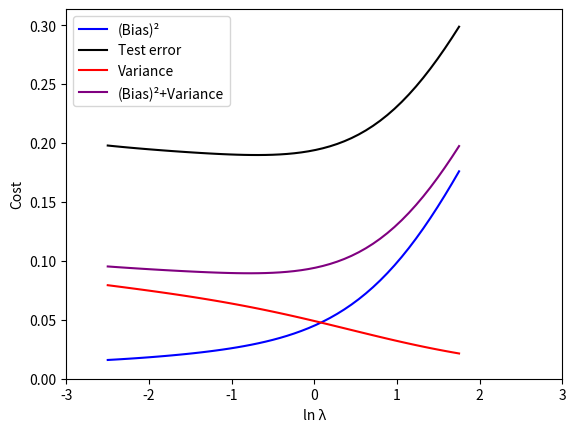

Reproduce this figure in Python.
"""
@Engineer: Silas Rodriguez
@Class: ECE 5370 - Machine Learning
@Date: 2/16/2024
"""
import numpy as np
import matplotlib.pyplot as plt

#########################################################################################################################################
def kernel_RBF(X: np.ndarray, k:int=1, s:float=0.1):
    """
    Purpose:
        Generate radial basis function values based on Gaussian radial basis functions.
    Parameters:
    - X: Data points to generate basis functions for
    - s: std dev of the Gaussian radial basis functions
    - k: number of RBFs to fit to the data - Hyperparameter
    Returns:
    - phi: Radial basis function values
    """    
    # get the global mean
    mean = np.mean(X)

    # Calculate the step size for symmetrically placing the Gaussians
    step_size = s * np.sqrt(2 * np.log(2))  # Full Width Half Max - property of Normal distributions

    # Set Gaussians around the data using means around the global mean
    centers = np.linspace(mean - (k-1) * step_size, mean + (k-1) * step_size, num=k)

    # calculate all the exponents - should return N x K exponenets for the data
    exponents = -((X-centers)**2 / (2*s**2))

    # e raise to the exponents powers
    phi = np.exp(exponents)
    # prepend the ones for Phi (will lead to bias fit)
    phi = np.c_[np.ones(phi.shape[0]), phi] 
    return phi

def fit_curve(Phi:np.ndarray, t:np.ndarray, alpha:float=0):
    """
    @purpose:
        fit a curve using least-squares regression and return weights
    @param:
        Phi - Feature matrix fit to some basis functions
        t - target vector
        alpha - regularization parameter
    @return:
        Weights- parameters of the model
    """
    lin_kern = Phi.T.dot(Phi)
    reg_mat = np.eye(lin_kern.shape[0])
    weights = np.linalg.inv(lin_kern + alpha * reg_mat).dot(Phi.T).dot(t)
    return weights

def generate_Dataset(N:int, std=0.3):
    """
    @purpose:
        generate data matrix X from a normal distribution
        that is N data points x 1 features
    @param:
        N- num data points
        std - std dev to sample noise
    @return:
        X - Nx1 feature matrix
        T - Nx1 matrix of targets
    """
    X = np.random.uniform(low=0,high=1, size=(N,1))
    noise = np.random.normal(loc=0, scale=std, size=(N,1))
    t = np.sin(2 * np.pi * X)   # apply the sin function along the rows
    t += noise                  # add some noise to the targets
    return X, t

def compute_cost(predictions:np.ndarray, targets:np.ndarray):
    return (np.linalg.norm(predictions - targets) ** 2) / predictions.shape[0]

#########################################################################################################################################
def main(L:int = 100):
    # Seed the program for reproducibility - Experimental
    np.random.seed(52)
    
    # Setup loop variables + hyperparams
    num_rbfs = 10           # increasing this puts more equi-distant means around the true mean - leads to overfitting regime
    num_pts = 25
    Datasets = {}           # will collect information about each dataset, (X, t, phi)
    weights_dataset = []    # this will hold onto the weights for each dataset (L x lambdas x rbfs + 1 x 1)

    # create permissible values for lambda
    lambdas = np.linspace(start=-2.5, stop=1.75, num=50)  # get a num evenly spaced values of lambda between -2.5 & 1.75
    lambdas = np.exp(lambdas)   # So we can recreate the ln(lambda) axis between -2.5 to 1.5

    for set in range(L):
        # generate dataset and matching targets
        X, targets = generate_Dataset(N=num_pts)

        # generate Phi for our dataset: Maps X (Nx1) -> Phi (N x K+1)
        phi = kernel_RBF(X=X, k=num_rbfs)

        computed_weights = []
        for alpha in lambdas:
            # compute the weights with the regularization term
            weights_k = fit_curve(Phi=phi, t=targets, alpha=alpha)
            computed_weights.append(weights_k)

        # add all the computed weights to this dataset's weights
        Datasets.update({set: (X, targets, phi)})
        weights_dataset.append(computed_weights)

#########################################################################################################################################
    # convert the gathered weights to a np array
    weights_dataset = np.array(weights_dataset)
    
    # generate a test dataset
    x_test, t_test = generate_Dataset(N=1000)
    phi_test = kernel_RBF(X=x_test, k=num_rbfs)

    # get the average weights across the 100 datasets axis = 0 means over L
    f_bars = np.mean(weights_dataset, axis=0)  # (lambdas x rbfs + 1 x 1)

    # generate the sinusoid model and PhiX
    sin_linspace_x = np.linspace(X.min(), X.max(), num=num_pts).reshape(-1, 1)
    sin_linspace_y = np.sin(2*np.pi*sin_linspace_x)
    phi_linspace_x = kernel_RBF(X=sin_linspace_x, k=num_rbfs)

    # for each set of weights, compute test error
    test_errors = []
    for dataset in weights_dataset:
        error_lambda = []
        for alpha in dataset:
            # compute the test error with this lambda
            predictions = phi_test @ alpha
            cost = compute_cost(predictions=predictions, targets=t_test)
            error_lambda.append(cost)
        error_lambda = np.array(error_lambda)
        test_errors.append(error_lambda)
    test_errors = np.array(test_errors)
    test_error_averages = test_errors.mean(axis=0)
    
    # compute the bias
    avg_bias_points = []
    for model_estimate in f_bars:
        # Use the model_estimate for this lambda
        predictions = phi_linspace_x @ model_estimate
        bias = (predictions - sin_linspace_y)**2  ## compute the bias for the weights with this lambda value
        # average the bias for this lambda
        avg_bias = np.mean(bias)                    ## average the bias and append to the computed biases
        avg_bias_points.append(avg_bias)
    
    variances = []  # should become a L x lambdas matrix
    for key, dataset in Datasets.items():
        # extract the current dataset
        X, t , phi = dataset
        # extract the weights computed for this dataset
        weights_current = weights_dataset[key]

        variances_per_lambda = []   # should become a len(lambdas) vector at the end of each iterattion
        for i, weights_l in enumerate(weights_current):
            # get the current average model
            avg_model = f_bars[i]
            # compute the predictions for fbar
            predictions_fbar = phi @ avg_model
            # compute the predictions for the dataset's weights
            predictions_l = phi @ weights_l
            # subtract these predictions, square them
            var = (predictions_l - predictions_fbar)**2
            # get the average for this var
            var = np.mean(var)
            variances_per_lambda.append(var)    # add this variance to the variances per lambda
        
        variances_per_lambda = np.array(variances_per_lambda)
        variances.append(variances_per_lambda)

    variances = np.array(variances)
    avg_variances = np.mean(variances, axis=0)

    # plot the statistics obtained
    plt.plot(np.log(lambdas), avg_bias_points, c='blue', label='(Bias)²')
    plt.plot(np.log(lambdas), test_error_averages, c='black', label='Test error')
    plt.plot(np.log(lambdas), avg_variances, c='red', label='Variance')
    plt.plot(np.log(lambdas), avg_variances+avg_bias_points, c='purple', label='(Bias)²+Variance')
    plt.xlabel('ln λ')
    plt.ylabel('Cost')
    max_y = max(test_error_averages.max(), (avg_variances+avg_bias_points).max())
    plt.ylim(0, 1.05*max_y)
    plt.xlim(-3,3)
    plt.legend()
    plt.show()

#########################################################################################################################################
if __name__ == '__main__':
    main(L=100)